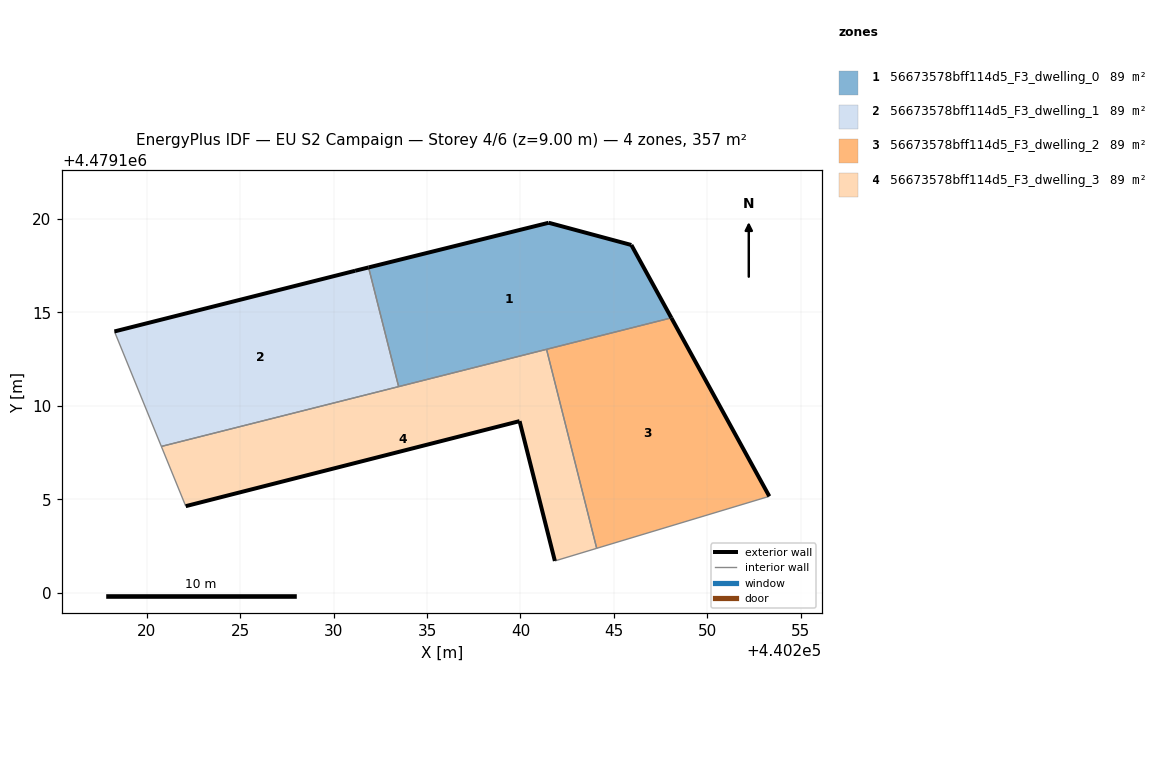
=== STOREY PLAN SPEC (per zone: floor XY polygon, exterior-wall plan segments, windows/doors) ===
zone 1: 56673578bff114d5_F3_dwelling_0  (89.3 m²)
  floor: (440248.08, 4479114.71) (440245.94, 4479118.61) (440241.51, 4479119.80) (440231.87, 4479117.41) (440233.48, 4479111.03)
  exterior wall: (440245.94, 4479118.61) – (440248.08, 4479114.71)  [4.5 m]
  exterior wall: (440231.87, 4479117.41) – (440241.51, 4479119.80)  [9.9 m]
  exterior wall: (440241.51, 4479119.80) – (440245.94, 4479118.61)  [4.6 m]
  interior walls: 3
zone 2: 56673578bff114d5_F3_dwelling_1  (89.3 m²)
  floor: (440233.48, 4479111.03) (440231.87, 4479117.41) (440231.15, 4479117.23) (440218.26, 4479113.98) (440220.77, 4479107.83)
  exterior wall: (440218.26, 4479113.98) – (440231.15, 4479117.23)  [13.3 m]
  exterior wall: (440231.15, 4479117.23) – (440231.87, 4479117.41)  [0.7 m]
  interior walls: 3
zone 3: 56673578bff114d5_F3_dwelling_2  (89.3 m²)
  floor: (440253.33, 4479105.16) (440248.08, 4479114.71) (440241.40, 4479113.03) (440244.08, 4479102.37)
  exterior wall: (440248.08, 4479114.71) – (440253.33, 4479105.16)  [10.9 m]
  interior walls: 3
zone 4: 56673578bff114d5_F3_dwelling_3  (89.3 m²)
  floor: (440244.08, 4479102.37) (440241.40, 4479113.03) (440220.77, 4479107.83) (440222.08, 4479104.63) (440239.95, 4479109.18) (440241.84, 4479101.70)
  exterior wall: (440239.95, 4479109.18) – (440222.08, 4479104.63)  [18.4 m]
  exterior wall: (440241.84, 4479101.70) – (440239.95, 4479109.18)  [7.7 m]
  interior walls: 5

=== DERIVED (storey summary) ===
Building: EU S2 Campaign
Storey: 4 of 6  (floor level z = 9.00 m)
Storey gross floor area: 357.3 m²
Zones on this storey: 4
  - 56673578bff114d5_F3_dwelling_0: floor 89.3 m²; exterior wall 19.0 m (56.9 m²); WWR 0.0%
  - 56673578bff114d5_F3_dwelling_1: floor 89.3 m²; exterior wall 14.0 m (42.1 m²); WWR 0.0%
  - 56673578bff114d5_F3_dwelling_2: floor 89.3 m²; exterior wall 10.9 m (32.7 m²); WWR 0.0%
  - 56673578bff114d5_F3_dwelling_3: floor 89.3 m²; exterior wall 26.2 m (78.5 m²); WWR 0.0%
Zone adjacency (shared interzone walls):
  - 56673578bff114d5_F3_dwelling_0 ↔ 56673578bff114d5_F3_dwelling_1
  - 56673578bff114d5_F3_dwelling_0 ↔ 56673578bff114d5_F3_dwelling_2
  - 56673578bff114d5_F3_dwelling_0 ↔ 56673578bff114d5_F3_dwelling_3
  - 56673578bff114d5_F3_dwelling_1 ↔ 56673578bff114d5_F3_dwelling_3
  - 56673578bff114d5_F3_dwelling_2 ↔ 56673578bff114d5_F3_dwelling_3